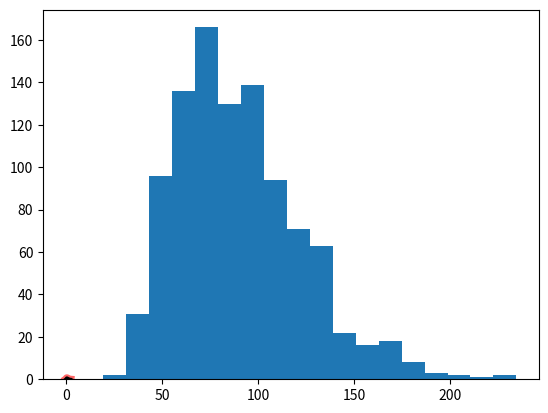

Write the Python code that produced this figure.
import numpy as np
import pandas as pd
import matplotlib.pyplot as plt
from scipy.stats import skewnorm


def run_simple_describe():
    np.random.seed(42)

    # Init data
    ran_gen = np.random
    data = 50 * ran_gen.randn(1000) + 200
    print(data)

    # Data frame
    df = pd.DataFrame()

    # Describe data
    df['data'] = data
    df.describe()

    # Show distribution
    plt.hist(data, 18)

    plt.show()


def skew_distribution():
    _, ax = plt.subplots(1, 1)

    # Initialize distribution parameters:
    a = 4  # Parameter of the skewed normal distribution.
    _, _, _, _ = skewnorm.stats(a, moments='mvsk')

    # Create array x in 1% -> 99% percentile value
    x = np.linspace(skewnorm.ppf(0.01, a),
                    skewnorm.ppf(0.99, a), 100)

    # Calculate the probability density function (PDF) for values of x with parameter a
    ax.plot(x, skewnorm.pdf(x, a),
            'r-', lw=5, alpha=0.6, label='skewnorm pdf')

    # Creates a "frozen" skewed normal distribution object with parameter a
    rv = skewnorm(a)
    ax.plot(x, rv.pdf(x), 'k-', lw=2, label='frozen pdf')

    vals = skewnorm.ppf([0.001, 0.5, 0.999], a)
    np.allclose([0.001, 0.5, 0.999], skewnorm.cdf(vals, a))

    r = skewnorm.rvs(a, size=1000) * 50 + 50
    plt.hist(r, 18)

    df = pd.DataFrame()
    df['data'] = r
    df.describe()

    plt.show()


skew_distribution()
